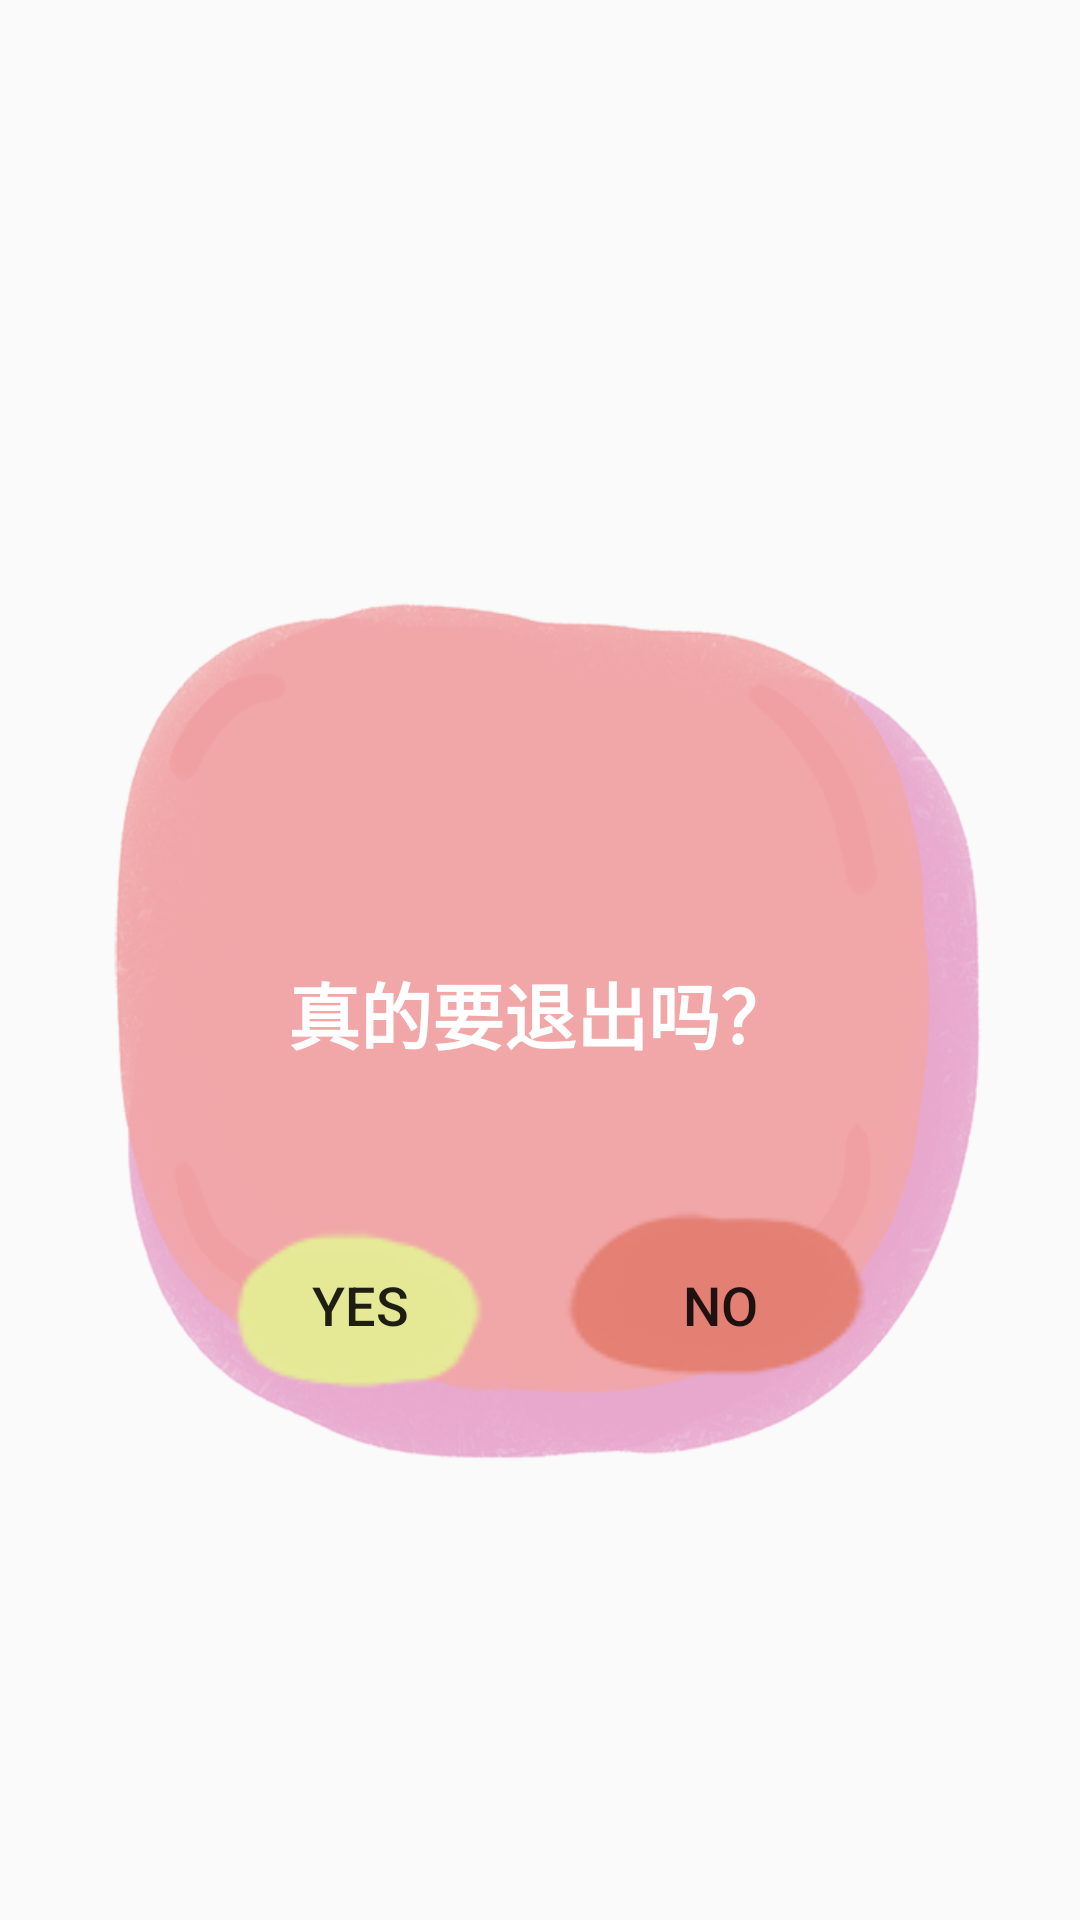

Layout XML and referenced resources for this Android screen:
<!-- AndroidManifest.xml: application theme AppTheme -->
<!-- res/layout/dialog_quit.xml -->
<?xml version="1.0" encoding="utf-8"?>
<LinearLayout android:layout_width="match_parent"
    android:layout_height="match_parent"
    xmlns:app="http://schemas.android.com/apk/res-auto"
    android:gravity="center_horizontal"
    android:orientation="vertical"
    android:background="@drawable/dialog_bg"
    xmlns:android="http://schemas.android.com/apk/res/android">

    <TextView
        android:id="@+id/textView"
        android:layout_width="wrap_content"
        android:layout_height="wrap_content"
        android:layout_marginTop="320dp"
        android:layout_marginBottom="30dp"
        android:text="真的要退出吗？"
        android:textColor="#FFFFFF"
        android:textSize="24sp"
        android:textStyle="bold" />

    <LinearLayout
        android:layout_width="match_parent"
        android:layout_height="100dp"
        android:gravity="center_vertical"
        android:orientation="horizontal">

        <Button
            android:id="@+id/yesbutton"
            android:layout_width="match_parent"
            android:layout_height="80dp"
            android:layout_marginLeft="60dp"
            android:layout_weight="1"
            android:background="@drawable/yes_btn"
            android:text="yes"
            android:textSize="18sp" />

        <Button
            android:id="@+id/nobutton"
            android:layout_width="match_parent"
            android:layout_height="78dp"
            android:layout_marginLeft="0dp"
            android:layout_marginRight="60dp"
            android:layout_weight="1"
            android:background="@drawable/no_btn"
            android:text="no"
            android:textSize="18sp" />
    </LinearLayout>
</LinearLayout>
<!-- resources referenced by this layout -->
<resources>
  <!-- drawable dialog_bg: png bitmap (drawable, 107397 bytes) -->
  <!-- drawable no_btn: png bitmap (drawable, 3970 bytes) -->
  <!-- drawable yes_btn: png bitmap (drawable, 3264 bytes) -->
  <style name="AppTheme" parent="Theme.AppCompat.Light.NoActionBar">
          
          <item name="colorPrimary">@color/colorPrimary</item>
          <item name="colorPrimaryDark">@color/colorPrimaryDark</item>
          <item name="colorAccent">@color/colorAccent</item>
      </style>
  <color name="colorPrimary">#008577</color>
  <color name="colorPrimaryDark">#00574B</color>
  <color name="colorAccent">#F0518B</color>
</resources>
